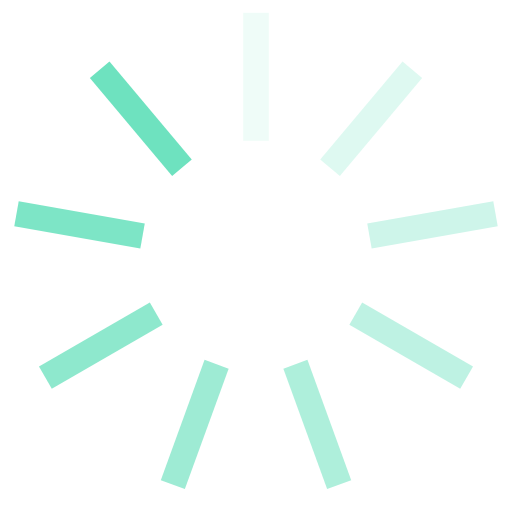
t = 0.00 s
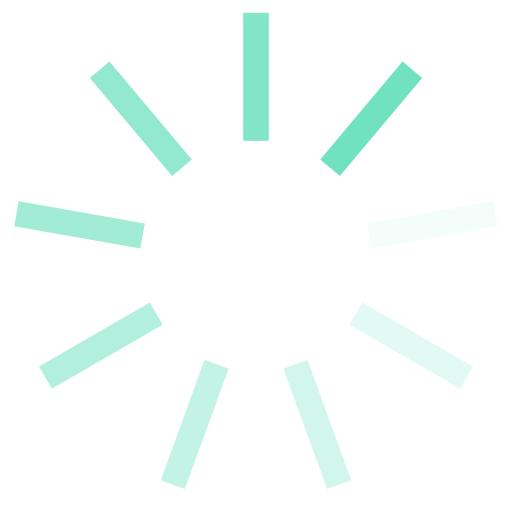
t = 0.25 s
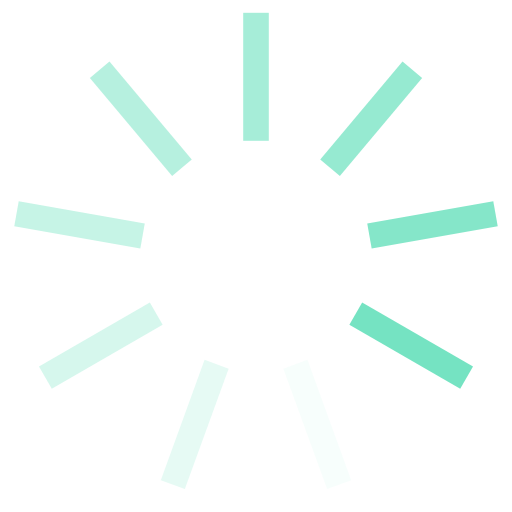
t = 0.50 s
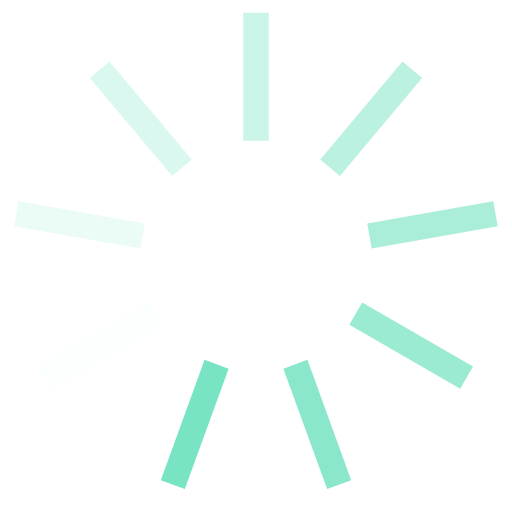
t = 0.75 s

The animated SVG that drew these frames (rendered in a browser with its animation timeline set to each time). Animation: 9 SMIL elements (animate=9); one cycle of 1.00 s, repeats indefinitely.

<?xml version="1.0" encoding="utf-8"?>
<svg xmlns="http://www.w3.org/2000/svg" xmlns:xlink="http://www.w3.org/1999/xlink" style="margin: auto; background: none; display: block; shape-rendering: auto;" width="200px" height="200px" viewBox="0 0 100 100" preserveAspectRatio="xMidYMid">
<g transform="rotate(0 50 50)">
  <rect x="47.5" y="2.5" rx="0" ry="0" width="5" height="25" fill="#6ee2bf">
    <animate attributeName="opacity" values="1;0" keyTimes="0;1" dur="1s" begin="-0.8888888888888888s" repeatCount="indefinite"></animate>
  </rect>
</g><g transform="rotate(40 50 50)">
  <rect x="47.5" y="2.5" rx="0" ry="0" width="5" height="25" fill="#6ee2bf">
    <animate attributeName="opacity" values="1;0" keyTimes="0;1" dur="1s" begin="-0.7777777777777778s" repeatCount="indefinite"></animate>
  </rect>
</g><g transform="rotate(80 50 50)">
  <rect x="47.5" y="2.5" rx="0" ry="0" width="5" height="25" fill="#6ee2bf">
    <animate attributeName="opacity" values="1;0" keyTimes="0;1" dur="1s" begin="-0.6666666666666666s" repeatCount="indefinite"></animate>
  </rect>
</g><g transform="rotate(120 50 50)">
  <rect x="47.5" y="2.5" rx="0" ry="0" width="5" height="25" fill="#6ee2bf">
    <animate attributeName="opacity" values="1;0" keyTimes="0;1" dur="1s" begin="-0.5555555555555556s" repeatCount="indefinite"></animate>
  </rect>
</g><g transform="rotate(160 50 50)">
  <rect x="47.5" y="2.5" rx="0" ry="0" width="5" height="25" fill="#6ee2bf">
    <animate attributeName="opacity" values="1;0" keyTimes="0;1" dur="1s" begin="-0.4444444444444444s" repeatCount="indefinite"></animate>
  </rect>
</g><g transform="rotate(200 50 50)">
  <rect x="47.5" y="2.5" rx="0" ry="0" width="5" height="25" fill="#6ee2bf">
    <animate attributeName="opacity" values="1;0" keyTimes="0;1" dur="1s" begin="-0.3333333333333333s" repeatCount="indefinite"></animate>
  </rect>
</g><g transform="rotate(240 50 50)">
  <rect x="47.5" y="2.5" rx="0" ry="0" width="5" height="25" fill="#6ee2bf">
    <animate attributeName="opacity" values="1;0" keyTimes="0;1" dur="1s" begin="-0.2222222222222222s" repeatCount="indefinite"></animate>
  </rect>
</g><g transform="rotate(280 50 50)">
  <rect x="47.5" y="2.5" rx="0" ry="0" width="5" height="25" fill="#6ee2bf">
    <animate attributeName="opacity" values="1;0" keyTimes="0;1" dur="1s" begin="-0.1111111111111111s" repeatCount="indefinite"></animate>
  </rect>
</g><g transform="rotate(320 50 50)">
  <rect x="47.5" y="2.5" rx="0" ry="0" width="5" height="25" fill="#6ee2bf">
    <animate attributeName="opacity" values="1;0" keyTimes="0;1" dur="1s" begin="0s" repeatCount="indefinite"></animate>
  </rect>
</g>
<!-- [ldio] generated by https://loading.io/ --></svg>
